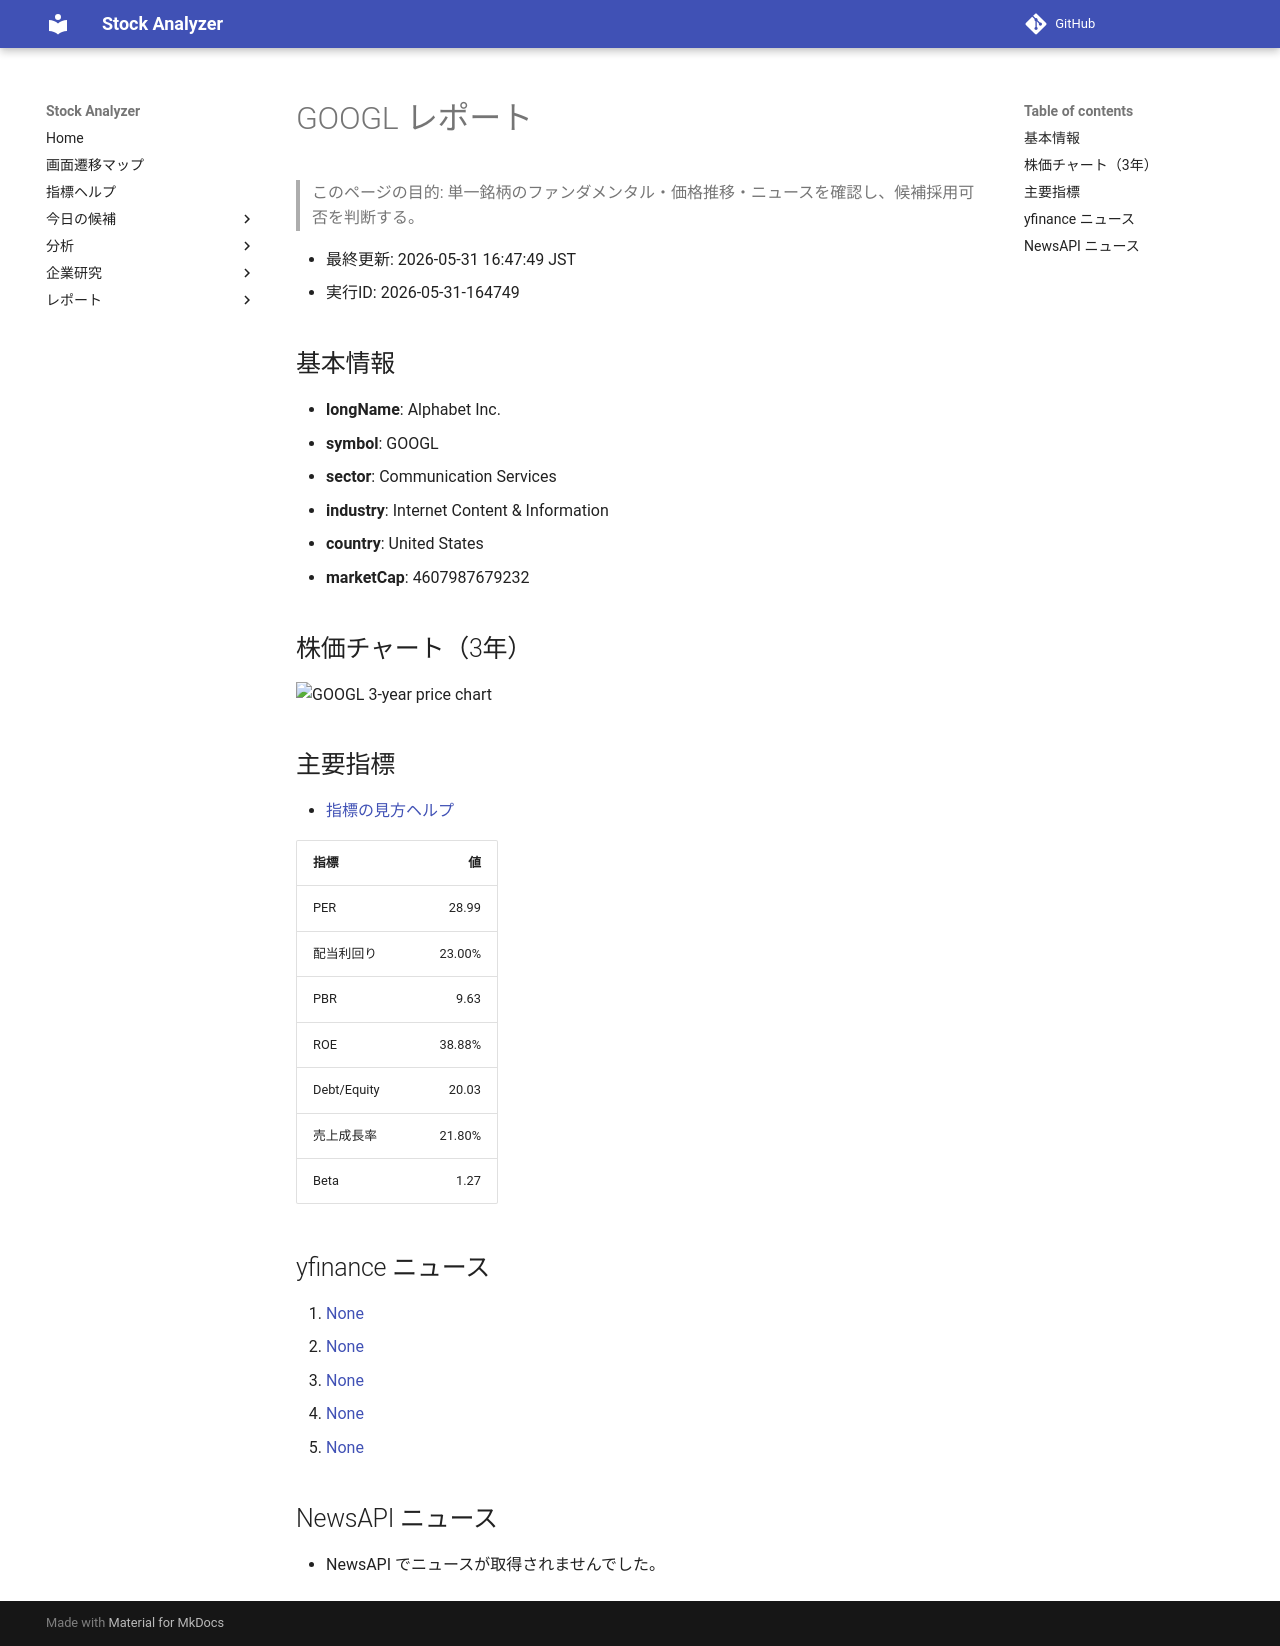

repository: Yumi-note/Making-APP · page: reports/2026-05-31/164749/GOOGL/index.html · generator: mkdocs

# GOOGL レポート

> このページの目的: 単一銘柄のファンダメンタル・価格推移・ニュースを確認し、候補採用可否を判断する。

- 最終更新: 2026-05-31 16:47:49 JST
- 実行ID: 2026-05-31-164749

## 基本情報

- **longName**: Alphabet Inc.
- **symbol**: GOOGL
- **sector**: Communication Services
- **industry**: Internet Content & Information
- **country**: United States
- **marketCap**: 4607987679232

## 株価チャート（3年）

![GOOGL 3-year price chart](GOOGL_3y.png)

## 主要指標

- [指標の見方ヘルプ](../../../../indicators.md)

| 指標 | 値 |
|---|---:|
| PER | 28.99 |
| 配当利回り | 23.00% |
| PBR | 9.63 |
| ROE | 38.88% |
| Debt/Equity | 20.03 |
| 売上成長率 | 21.80% |
| Beta | 1.27 |

## yfinance ニュース

1. [None](None)
2. [None](None)
3. [None](None)
4. [None](None)
5. [None](None)

## NewsAPI ニュース

- NewsAPI でニュースが取得されませんでした。
